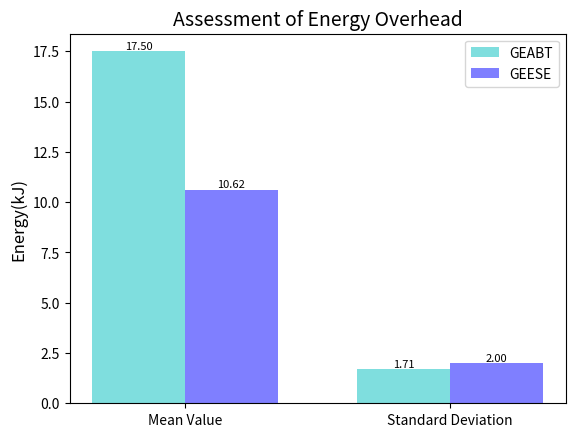

Recreate this plot in Python.
import matplotlib as mpl
import matplotlib.pyplot as plt
import numpy as np

auction_energy = [7.56*150, 15.33*150, 23.95*150, 31.29*150, 39.96*150, 46.89*150, 55.06*150, 63.04*150, 71.83*150, 79.47*150]
reaction_energy = [10.24*150, 19.93*150, 26.71*150, 34.85*150, 42.29*150, 50.46*150, 59.59*150, 68.36*150, 77.86*150, 88.51*150]
# auction_energy = [7.56*30, 15.33*30, 23.95*30, 31.29*30, 39.96*30, 46.89*30, 55.06*30, 63.04*30, 71.83*30, 79.47*30]
# reaction_energy = [10.24*30, 19.93*30, 26.71*30, 34.85*30, 42.29*30, 50.46*30, 59.59*30, 68.36*30, 77.86*30, 88.51*30]
auction_tasks = [20, 19, 15, 16, 18, 17]
reaction_tasks = [12, 10, 12, 13, 11, 11, 10, 6]

# def cal_average(x):
#     ave_sum = 0
#     for idx in range(1, len(x)):
#         ave_sum += x[idx] - x[idx-1]
#     return ave_sum / (len(x) - 1)
#
# def cal_standard_deviation(x):
#     value = cal_average(x)
#     square_sum = 0
#     for idx in range(1, len(x)):
#         square_sum += (x[idx] - x[idx-1] - value) ** 2
#     return (square_sum / (len(x) - 1)) ** 0.5

def cal_average(x):
    ave_sum = 0
    for idx in range(0, len(x)):
        ave_sum += x[idx]
    return ave_sum / len(x)

def cal_standard_deviation(x):
    value = cal_average(x)
    square_sum = 0
    for idx in range(0, len(x)):
        square_sum += (x[idx] - value) ** 2
    return (square_sum / len(x)) ** 0.5

# mpl.rcParams["font.sans-serif"]=["Times New Roman"]
mpl.rcParams["axes.unicode_minus"]=False
# some simple data
x = np.arange(2)
average_value = [cal_average(auction_tasks), cal_average(reaction_tasks)]
standard_deviation = [cal_standard_deviation(auction_tasks), cal_standard_deviation(reaction_tasks)]
y1 = [average_value[0], standard_deviation[0]]
y2 = [average_value[1], standard_deviation[1]]
bar_width = 0.35
tick_label=["Mean Value", "Standard Deviation"]
# create bar
plt.bar(x, y1, bar_width, color="c", align="center", label="GEABT", alpha=0.5)
plt.bar(x+bar_width, y2, bar_width, color="b", align="center", label="GEESE", alpha=0.5)
for a,b in zip(x,y1):   #柱子上的数字显示
    plt.text(a,b,'%.2f'%b,ha='center',va='bottom',fontsize=8)
for a,b in zip(x+bar_width,y2):
    plt.text(a,b,'%.2f'%b,ha='center',va='bottom',fontsize=8)
# plt.xlabel("测试难度")
plt.ylabel("Energy(kJ)", fontdict={'size': 12})
plt.xticks(x+bar_width/2,tick_label)
plt.title("Assessment of Energy Overhead", fontdict={'size': 14})
plt.legend()
plt.show()